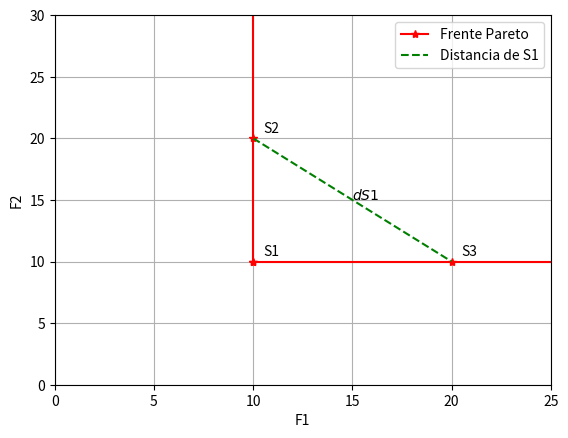

Recreate this plot in Python.
import matplotlib.pyplot as plt
x = [10, 10, 20]
y = [10, 20, 10]

plt.plot(x[:2], y[:2], marker = "*", color = "r", label = "Frente Pareto")
plt.plot([x[0], x[-1]], [y[0], y[-1]], marker = "*", color = "r")
plt.plot([x[0], x[-1]], [y[1], y[-1]], color = "g", ls = "--", label = "Distancia de S1")
plt.plot([10, 10], [20, 40], color ="r")
plt.plot([20, 40], [10, 10], color ="r")
plt.axis([0, 25, 0, 30])
plt.xlabel("F1")
plt.ylabel("F2")
plt.annotate("S1", (x[0]+0.5, y[0]+0.5))
plt.annotate("S2", (x[1]+0.5, y[1]+0.5))
plt.annotate("S3", (x[2]+0.5, y[2]+0.5))
plt.annotate("$dS1$", (15, 15))
plt.legend(loc="upper right")
plt.grid(True)
plt.savefig("DistanciaS1.eps", dpi = 300)
